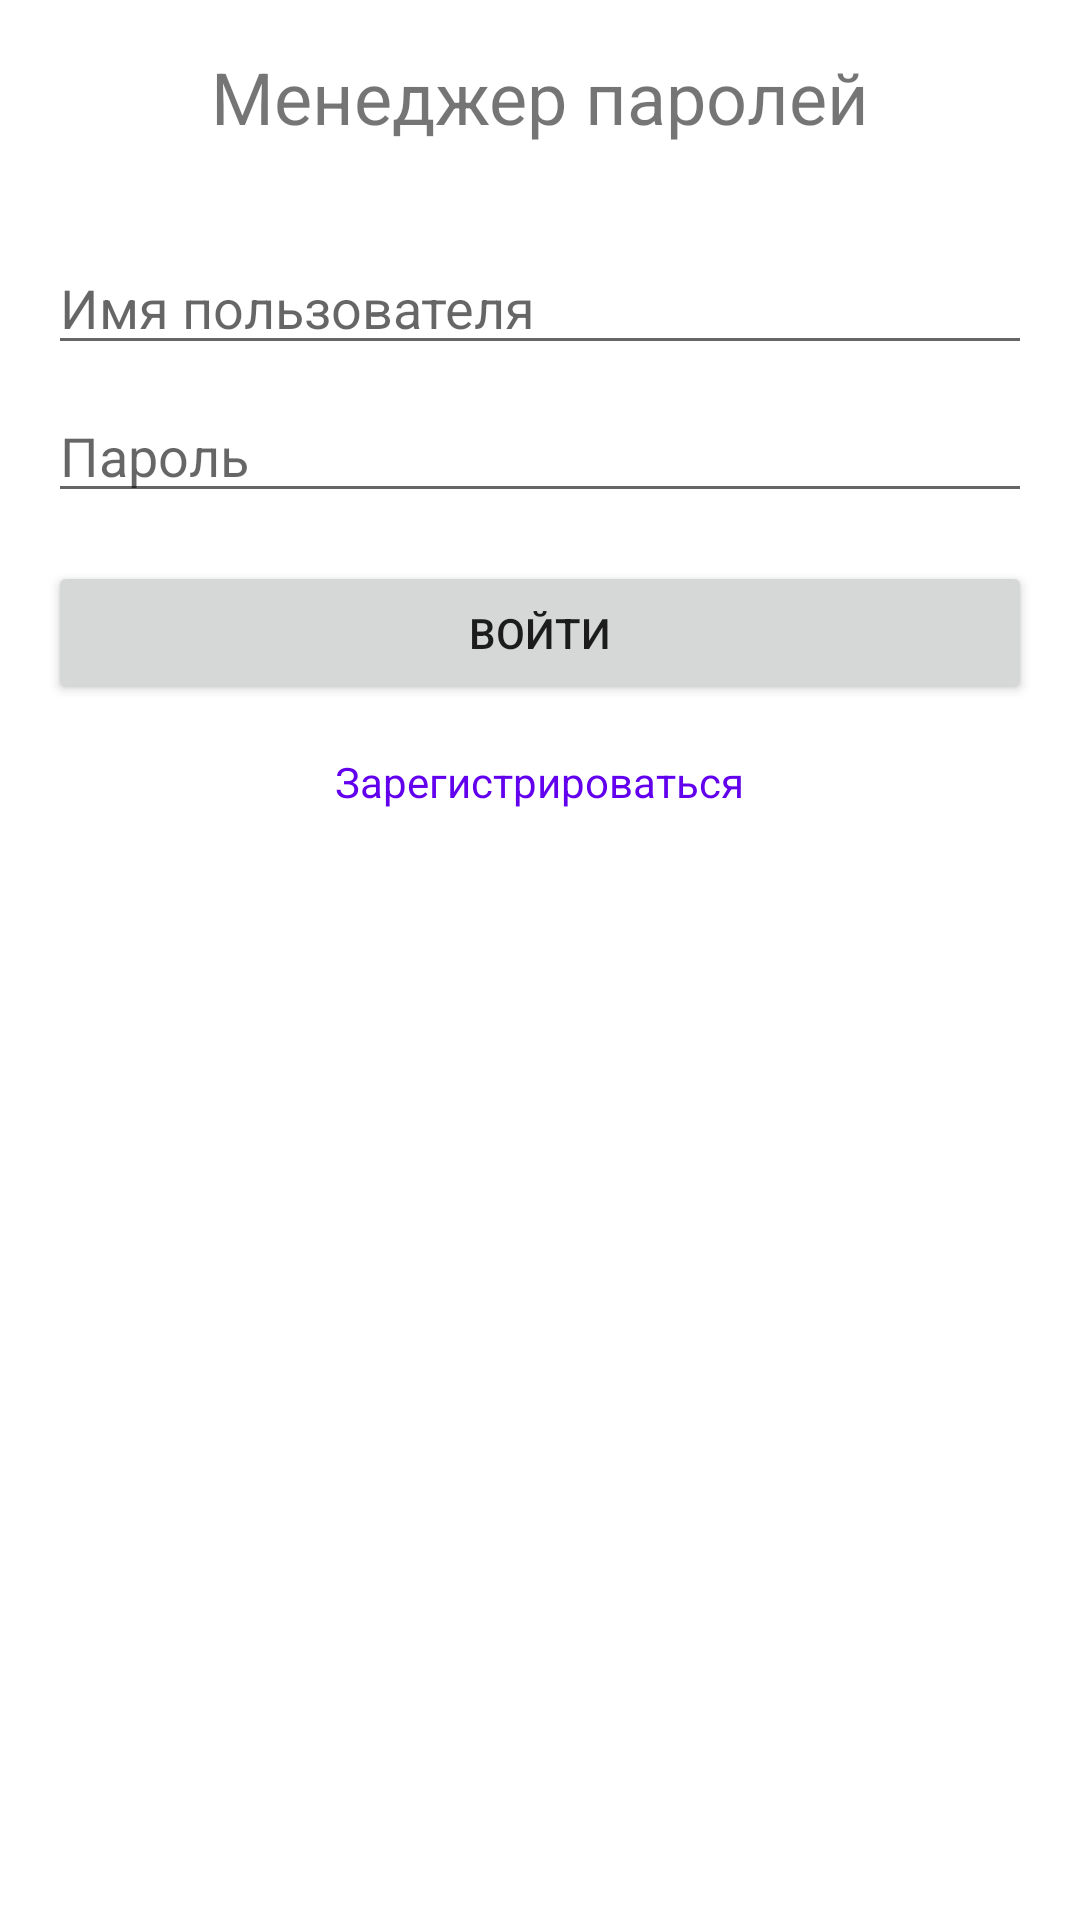

Reconstruct the res/layout file that produces this screen, plus the resources it refers to.
<!-- AndroidManifest.xml: application theme AppTheme -->
<!-- res/layout/activity_login.xml -->
<?xml version="1.0" encoding="utf-8"?>

<LinearLayout xmlns:android="http://schemas.android.com/apk/res/android"
    android:layout_width="match_parent"
    android:layout_height="match_parent"
    android:orientation="vertical"
    android:padding="16dp">
    
    <TextView
        android:layout_width="wrap_content"
        android:layout_height="wrap_content"
        android:text="Менеджер паролей"
        android:textSize="24sp"
        android:layout_gravity="center_horizontal"
        android:layout_marginBottom="32dp"/>
    
    <EditText
        android:id="@+id/editTextUsername"
        android:layout_width="match_parent"
        android:layout_height="wrap_content"
        android:hint="Имя пользователя"
        android:inputType="text"/>
    
    <EditText
        android:id="@+id/editTextPassword"
        android:layout_width="match_parent"
        android:layout_height="wrap_content"
        android:hint="Пароль"
        android:inputType="textPassword"
        android:layout_marginTop="8dp"/>
    
    <Button
        android:id="@+id/buttonLogin"
        android:layout_width="match_parent"
        android:layout_height="wrap_content"
        android:text="Войти"
        android:layout_marginTop="16dp"/>
    
    <TextView
        android:id="@+id/textViewRegister"
        android:layout_width="wrap_content"
        android:layout_height="wrap_content"
        android:text="Зарегистрироваться"
        android:textColor="@color/colorPrimary"
        android:layout_gravity="center_horizontal"
        android:layout_marginTop="16dp"
        android:clickable="true"/>
</LinearLayout>
<!-- resources referenced by this layout -->
<resources>

  <!-- not gathered from this repository: default colours our renderer supplied (Android Studio template values) -->
  <color name="colorPrimary">#FF6200EE</color>
</resources>
